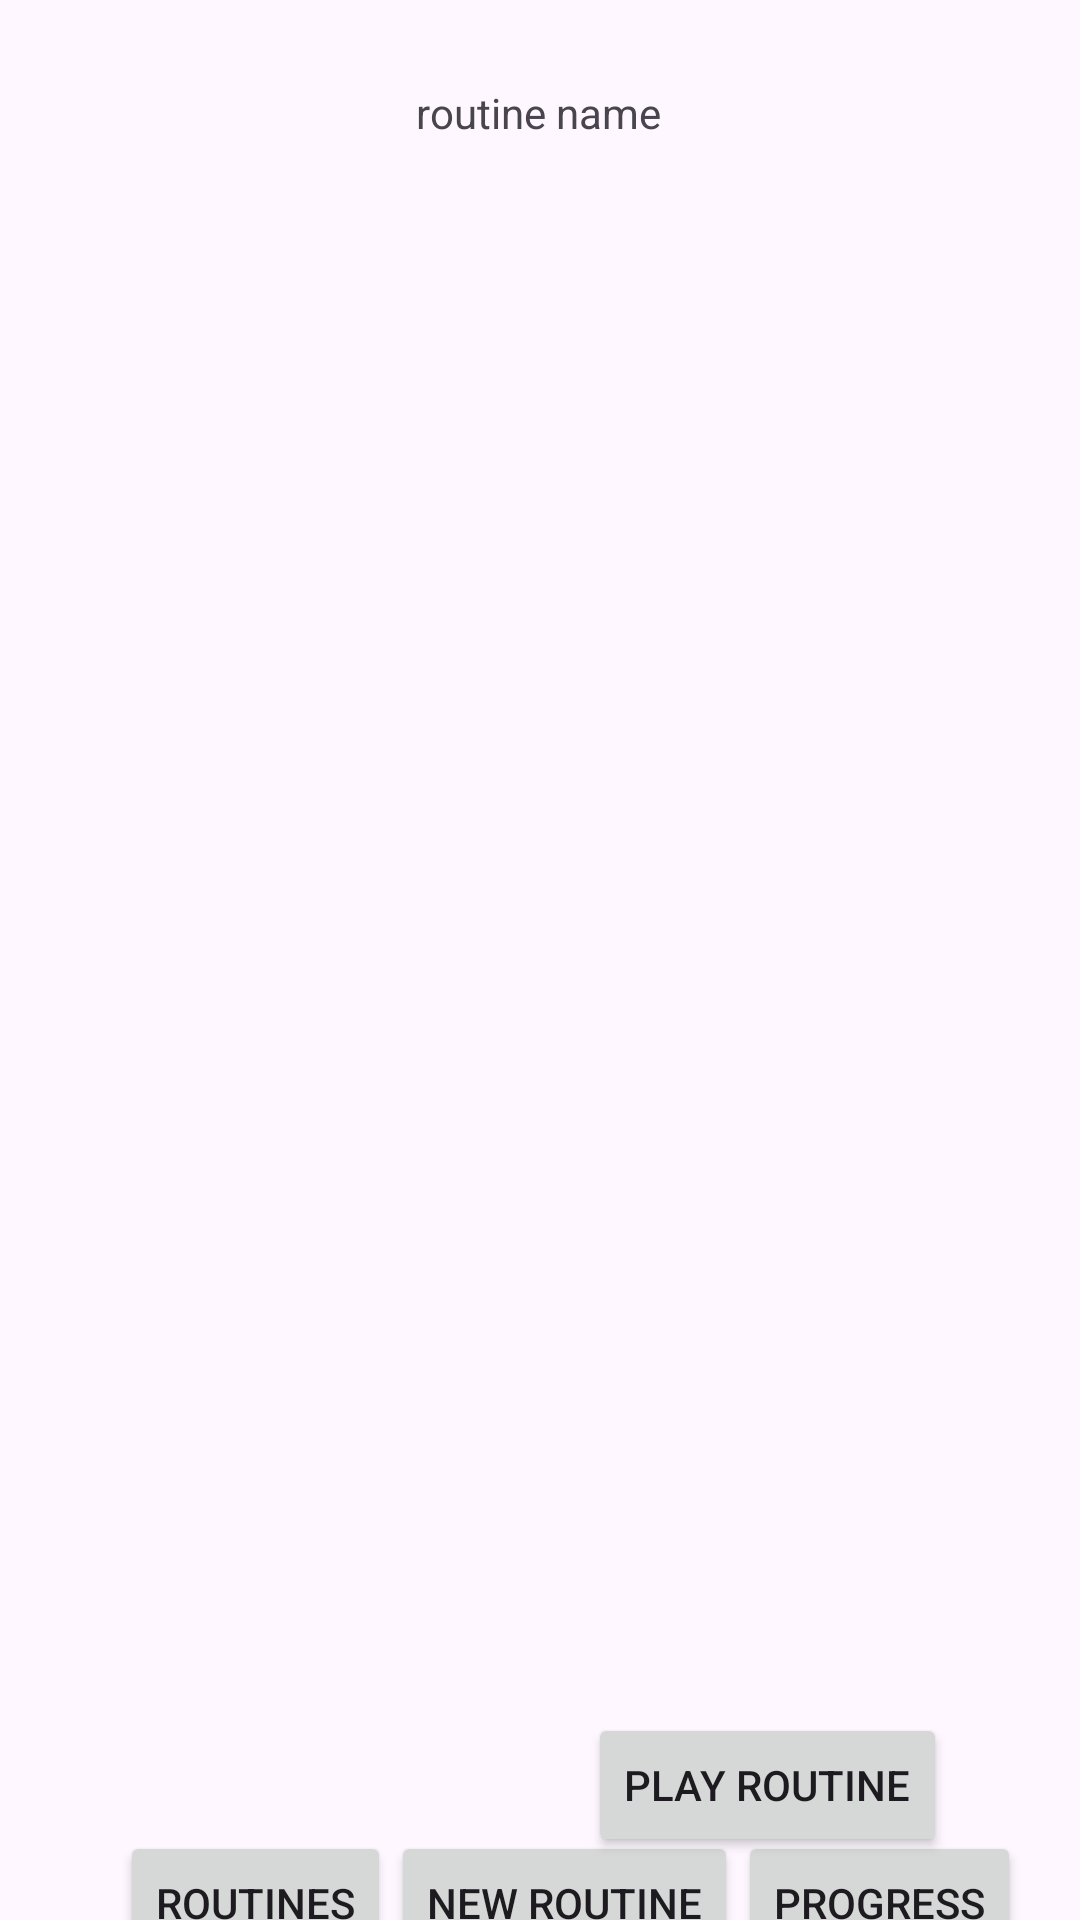

Android layout source for this screen:
<!-- AndroidManifest.xml: application theme Theme.FlexFriend -->
<!-- res/layout/activity_full_routine_descrip.xml -->
<?xml version="1.0" encoding="utf-8"?>
<androidx.constraintlayout.widget.ConstraintLayout xmlns:android="http://schemas.android.com/apk/res/android"
    xmlns:app="http://schemas.android.com/apk/res-auto"
    xmlns:tools="http://schemas.android.com/tools"
    android:layout_width="match_parent"
    android:layout_height="match_parent">

    <TextView
        android:id="@+id/routineNameTV"
        android:layout_width="wrap_content"
        android:layout_height="wrap_content"
        android:layout_marginTop="28dp"
        android:text="routine name"
        app:layout_constraintEnd_toEndOf="parent"
        app:layout_constraintHorizontal_bias="0.498"
        app:layout_constraintStart_toStartOf="parent"
        app:layout_constraintTop_toTopOf="parent" />

    <androidx.recyclerview.widget.RecyclerView
        android:id="@+id/fullRoutineRecyclerView"
        android:layout_width="0dp"
        android:layout_height="500dp"
        android:layout_marginTop="20dp"
        app:layout_constraintEnd_toEndOf="parent"
        app:layout_constraintHorizontal_bias="1.0"
        app:layout_constraintStart_toStartOf="parent"
        app:layout_constraintTop_toBottomOf="@+id/routineNameTV" />

    <Button
        android:id="@+id/playRoutineBtn"
        android:layout_width="wrap_content"
        android:layout_height="wrap_content"
        android:layout_marginTop="4dp"
        android:text="Play Routine"
        app:layout_constraintEnd_toEndOf="parent"
        app:layout_constraintHorizontal_bias="0.816"
        app:layout_constraintStart_toStartOf="parent"
        app:layout_constraintTop_toBottomOf="@+id/fullRoutineRecyclerView" />

    <LinearLayout
        android:id="@+id/linearLayout"
        android:layout_width="wrap_content"
        android:layout_height="wrap_content"
        android:orientation="horizontal"
        app:layout_constraintBottom_toBottomOf="parent"
        app:layout_constraintEnd_toEndOf="parent"
        app:layout_constraintStart_toStartOf="parent"
        app:layout_constraintTop_toBottomOf="@+id/playRoutineBtn"
        app:layout_constraintVertical_bias="0.322">

        <Button
            android:id="@+id/routinesBtn"
            android:layout_width="wrap_content"
            android:layout_height="wrap_content"
            android:layout_marginStart="36dp"
            android:text="routines" />

        <Button
            android:id="@+id/newRoutineBtn"
            android:layout_width="wrap_content"
            android:layout_height="wrap_content"
            android:text="new routine" />

        <Button
            android:id="@+id/progressBtn"
            android:layout_width="wrap_content"
            android:layout_height="wrap_content"
            android:layout_marginEnd="16dp"
            android:text="progress" />
    </LinearLayout>
</androidx.constraintlayout.widget.ConstraintLayout>
<!-- resources referenced by this layout -->
<resources>
  <style name="Theme.FlexFriend" parent="Base.Theme.FlexFriend" />
  <style name="Base.Theme.FlexFriend" parent="Theme.Material3.DayNight.NoActionBar">
          
          
      </style>
</resources>
